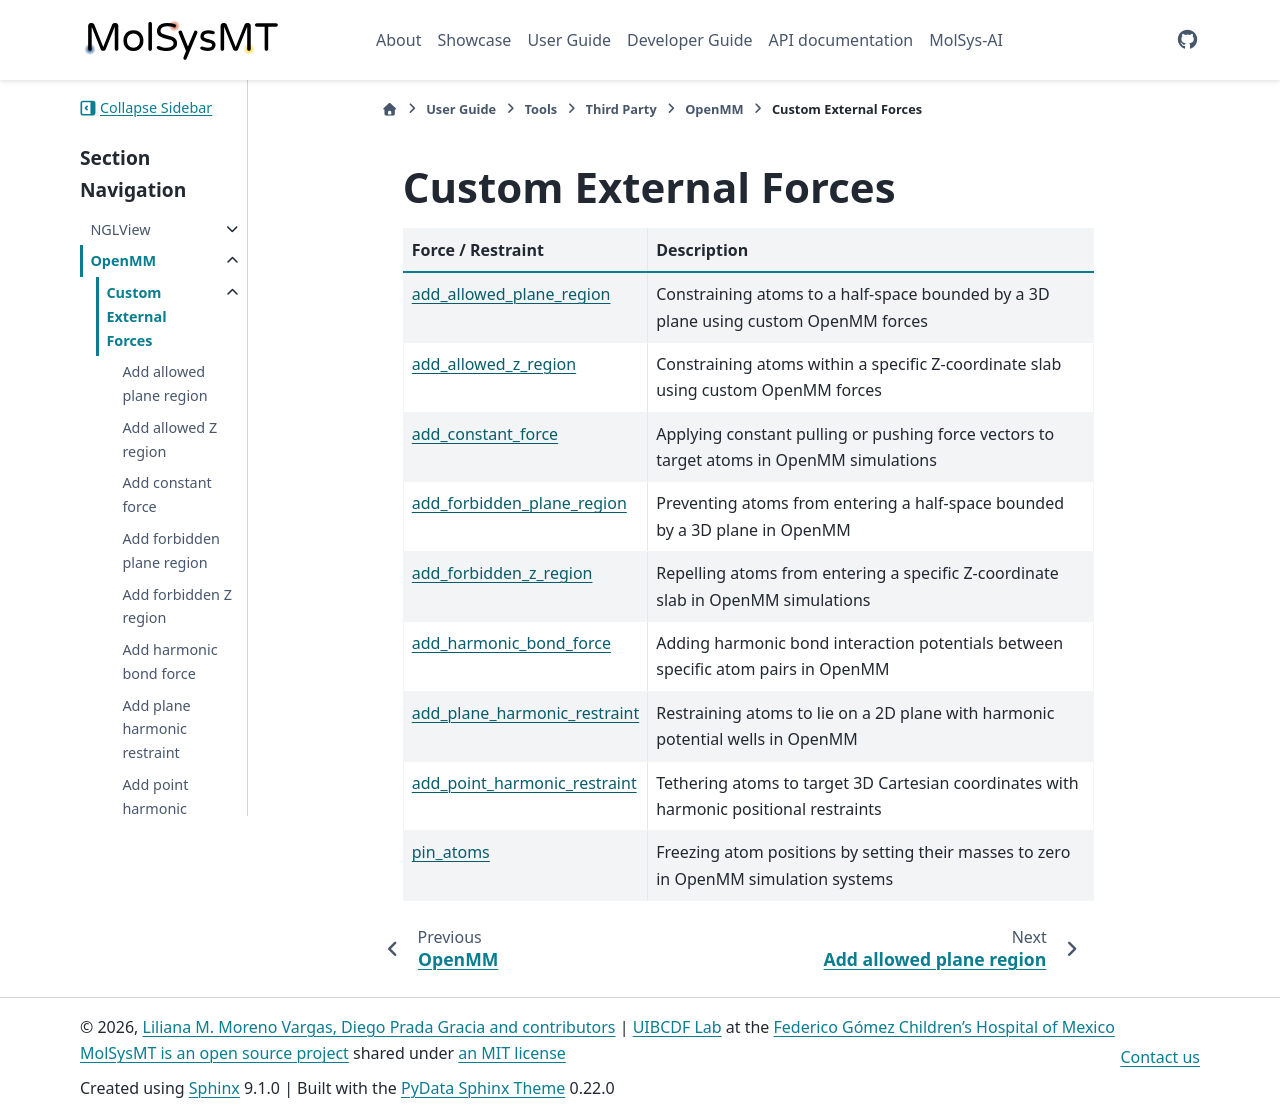

repository: uibcdf/molsysmt · page: content/user/tools/third_party/openmm/forces/index.html · generator: sphinx

# Custom External Forces

| Force / Restraint | Description |
| :--- | :--- |
| [add_allowed_plane_region](add_allowed_plane_region.ipynb) | Constraining atoms to a half-space bounded by a 3D plane using custom OpenMM forces |
| [add_allowed_z_region](add_allowed_z_region.ipynb) | Constraining atoms within a specific Z-coordinate slab using custom OpenMM forces |
| [add_constant_force](add_constant_force.ipynb) | Applying constant pulling or pushing force vectors to target atoms in OpenMM simulations |
| [add_forbidden_plane_region](add_forbidden_plane_region.ipynb) | Preventing atoms from entering a half-space bounded by a 3D plane in OpenMM |
| [add_forbidden_z_region](add_forbidden_z_region.ipynb) | Repelling atoms from entering a specific Z-coordinate slab in OpenMM simulations |
| [add_harmonic_bond_force](add_harmonic_bond_force.ipynb) | Adding harmonic bond interaction potentials between specific atom pairs in OpenMM |
| [add_plane_harmonic_restraint](add_plane_harmonic_restraint.ipynb) | Restraining atoms to lie on a 2D plane with harmonic potential wells in OpenMM |
| [add_point_harmonic_restraint](add_point_harmonic_restraint.ipynb) | Tethering atoms to target 3D Cartesian coordinates with harmonic positional restraints |
| [pin_atoms](pin_atoms.ipynb) | Freezing atom positions by setting their masses to zero in OpenMM simulation systems |

```{eval-rst}
.. toctree::
   :maxdepth: 2
   :hidden:

   add_allowed_plane_region.ipynb
   add_allowed_z_region.ipynb
   add_constant_force.ipynb
   add_forbidden_plane_region.ipynb
   add_forbidden_z_region.ipynb
   add_harmonic_bond_force.ipynb
   add_plane_harmonic_restraint.ipynb
   add_point_harmonic_restraint.ipynb
   pin_atoms.ipynb
```
